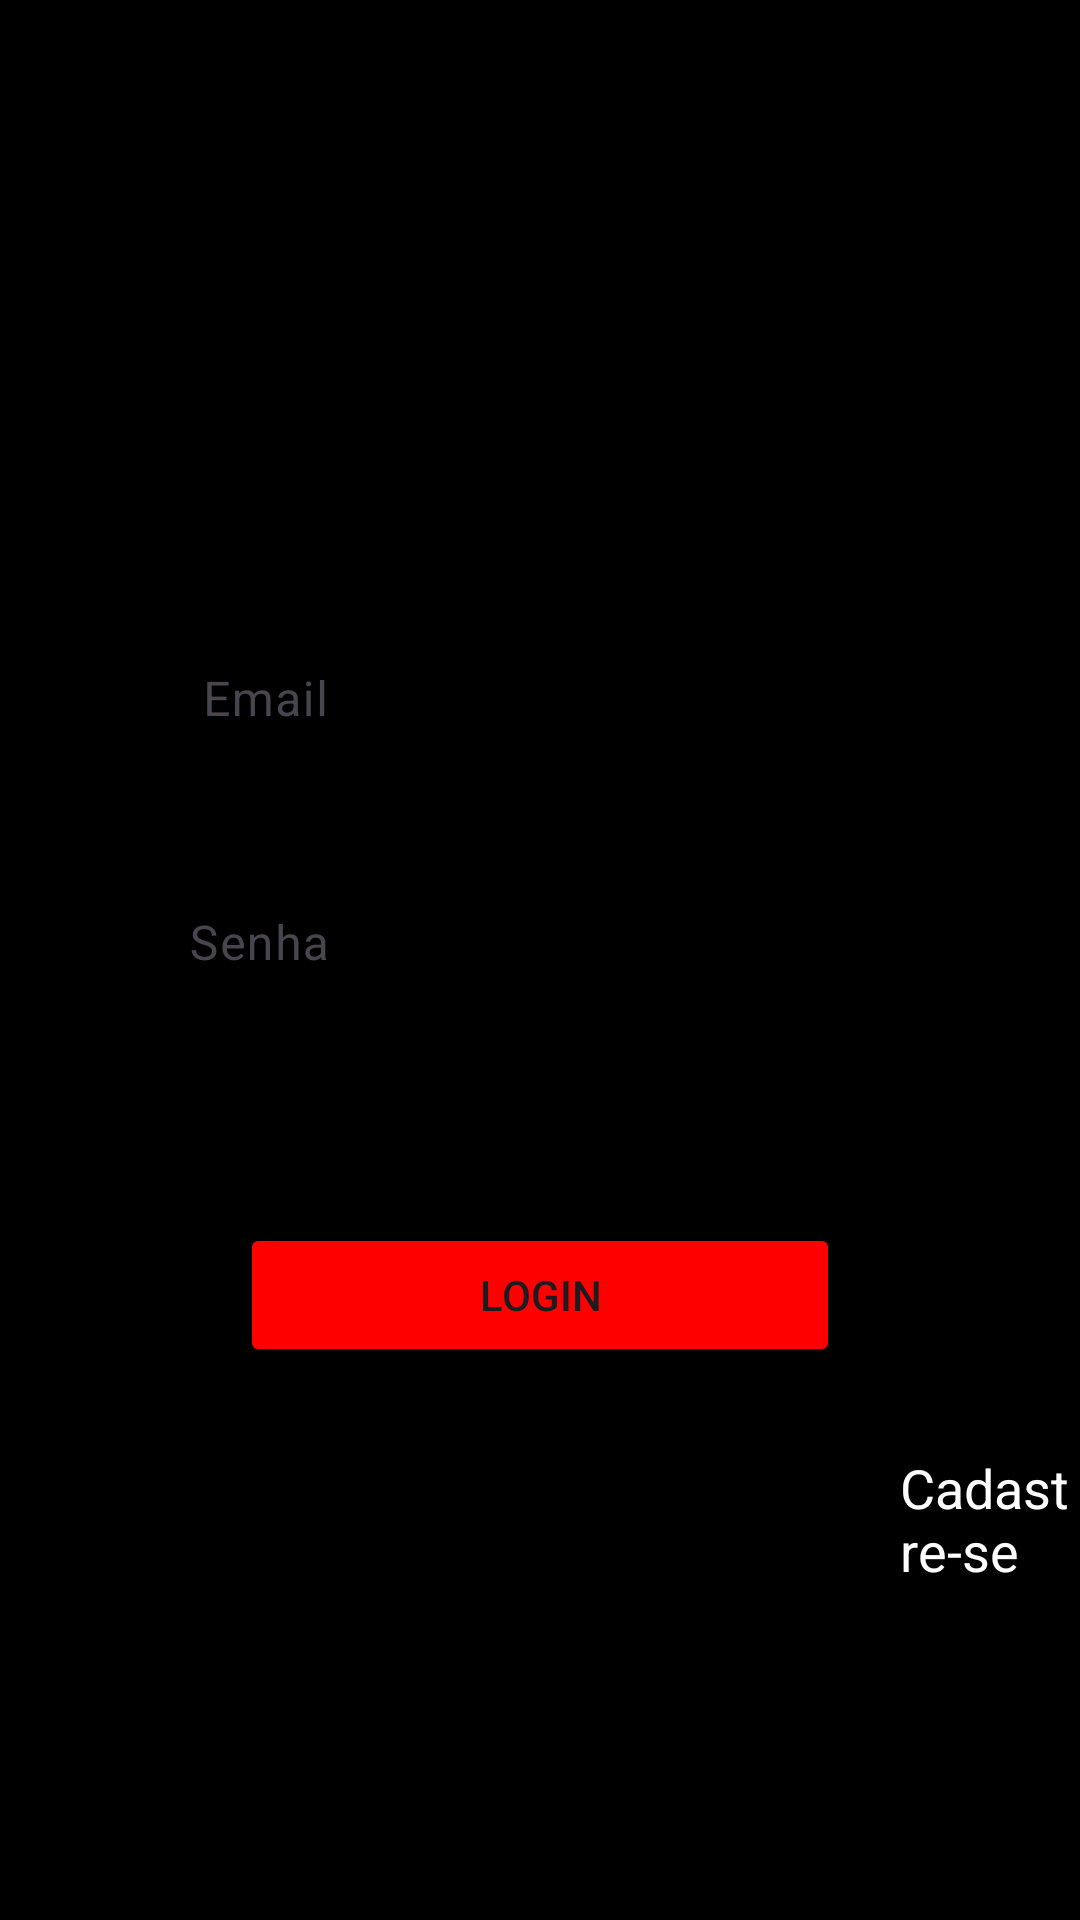

Produce the Android XML layout that renders to this screen, including the resource entries it uses.
<!-- AndroidManifest.xml: application theme Theme.LokFlix -->
<!-- res/layout/activity_tela_login.xml -->
<?xml version="1.0" encoding="utf-8"?>
<ScrollView
  xmlns:android="http://schemas.android.com/apk/res/android"
    xmlns:app="http://schemas.android.com/apk/res-auto"
    xmlns:tools="http://schemas.android.com/tools"
    android:layout_width="match_parent"
    android:layout_height="match_parent"
    android:focusableInTouchMode="true"
    android:fillViewport="true">


<LinearLayout

    android:layout_width="match_parent"
    android:orientation="vertical"
    android:background="@color/preto"
    android:layout_height="wrap_content"
    tools:context=".Views.Tela_Login">


    <com.google.android.material.textfield.TextInputLayout
        android:id="@+id/contEmal"
        android:layout_marginTop="200dp"
        android:layout_width="match_parent"
        android:layout_height="wrap_content"
        app:errorEnabled="true"
        app:helperTextEnabled="true"
        app:hintTextColor="@color/vermelho"
        app:helperTextTextColor="@color/verde"
        app:boxStrokeColor="@color/preto"
        style="@style/Widget.Material3.TextInputLayout.OutlinedBox"
        >

        <com.google.android.material.textfield.TextInputEditText
            android:id="@+id/editEmail"
            android:layout_width="match_parent"
            android:layout_height="wrap_content"
            android:layout_marginStart="20dp"
            android:layout_marginTop="50dp"
            android:textColor="@color/branco"
            android:layout_marginEnd="20dp"
            android:hint="       Email"

            android:inputType="textEmailAddress"
            android:textCursorDrawable="@drawable/color_cursor">


        </com.google.android.material.textfield.TextInputEditText>


    </com.google.android.material.textfield.TextInputLayout>


    <com.google.android.material.textfield.TextInputLayout
        android:id="@+id/contSenha"
        android:layout_width="match_parent"
        android:layout_height="wrap_content"
        app:errorEnabled="true"
        app:helperTextEnabled="true"
        app:hintTextColor="@color/vermelho"
        app:helperTextTextColor="@color/verde"
        app:boxStrokeColor="@color/preto"

        style="@style/Widget.Material3.TextInputLayout.OutlinedBox"
        >

        <com.google.android.material.textfield.TextInputEditText
            android:id="@+id/editSenha"
            android:layout_width="match_parent"
            android:layout_height="wrap_content"
            android:layout_marginStart="20dp"
            android:layout_marginEnd="20dp"
            android:hint="      Senha"
            android:textColorHint="@color/branco"
            android:textColor="@color/branco"
            android:inputType="textEmailAddress"
            android:textCursorDrawable="@drawable/color_cursor">


        </com.google.android.material.textfield.TextInputEditText>


    </com.google.android.material.textfield.TextInputLayout>


<Button
    android:id="@+id/btlogar"
    android:layout_width="200dp"
    android:layout_height="wrap_content"
    android:text="Login"
    android:layout_gravity="center"
    android:layout_marginTop="45dp"
    android:backgroundTint="@color/vermelho"
    />

    <TextView
        android:id="@+id/txtCriar"
        android:layout_width="wrap_content"
        android:layout_height="wrap_content"
        android:text="Cadastre-se"
        android:textSize="18sp"
        android:layout_marginStart="300dp"
        android:textColor="@color/branco"
        android:layout_marginTop="28dp"/>































</LinearLayout>
</ScrollView>
<!-- resources referenced by this layout -->
<resources>
  <color name="branco">#FFFFFF</color>
  <color name="preto">#000000</color>
  <color name="verde">#00FF00</color>
  <color name="vermelho">#FF0000</color>
  <!-- drawable color_cursor (drawable) -->
  <?xml version="1.0" encoding="utf-8"?>
  <shape xmlns:android="http://schemas.android.com/apk/res/android">
      <size android:width="2dp"></size>
      <solid android:color="@color/cinza"></solid>
  
  </shape>
  <style name="Theme.LokFlix" parent="Base.Theme.LokFlix" />
  <color name="cinza">#37393A</color>
  <style name="Base.Theme.LokFlix" parent="Theme.Material3.DayNight.NoActionBar">
          
          <item name="android:statusBarColor">@color/preto</item>
  
          
      </style>
</resources>
